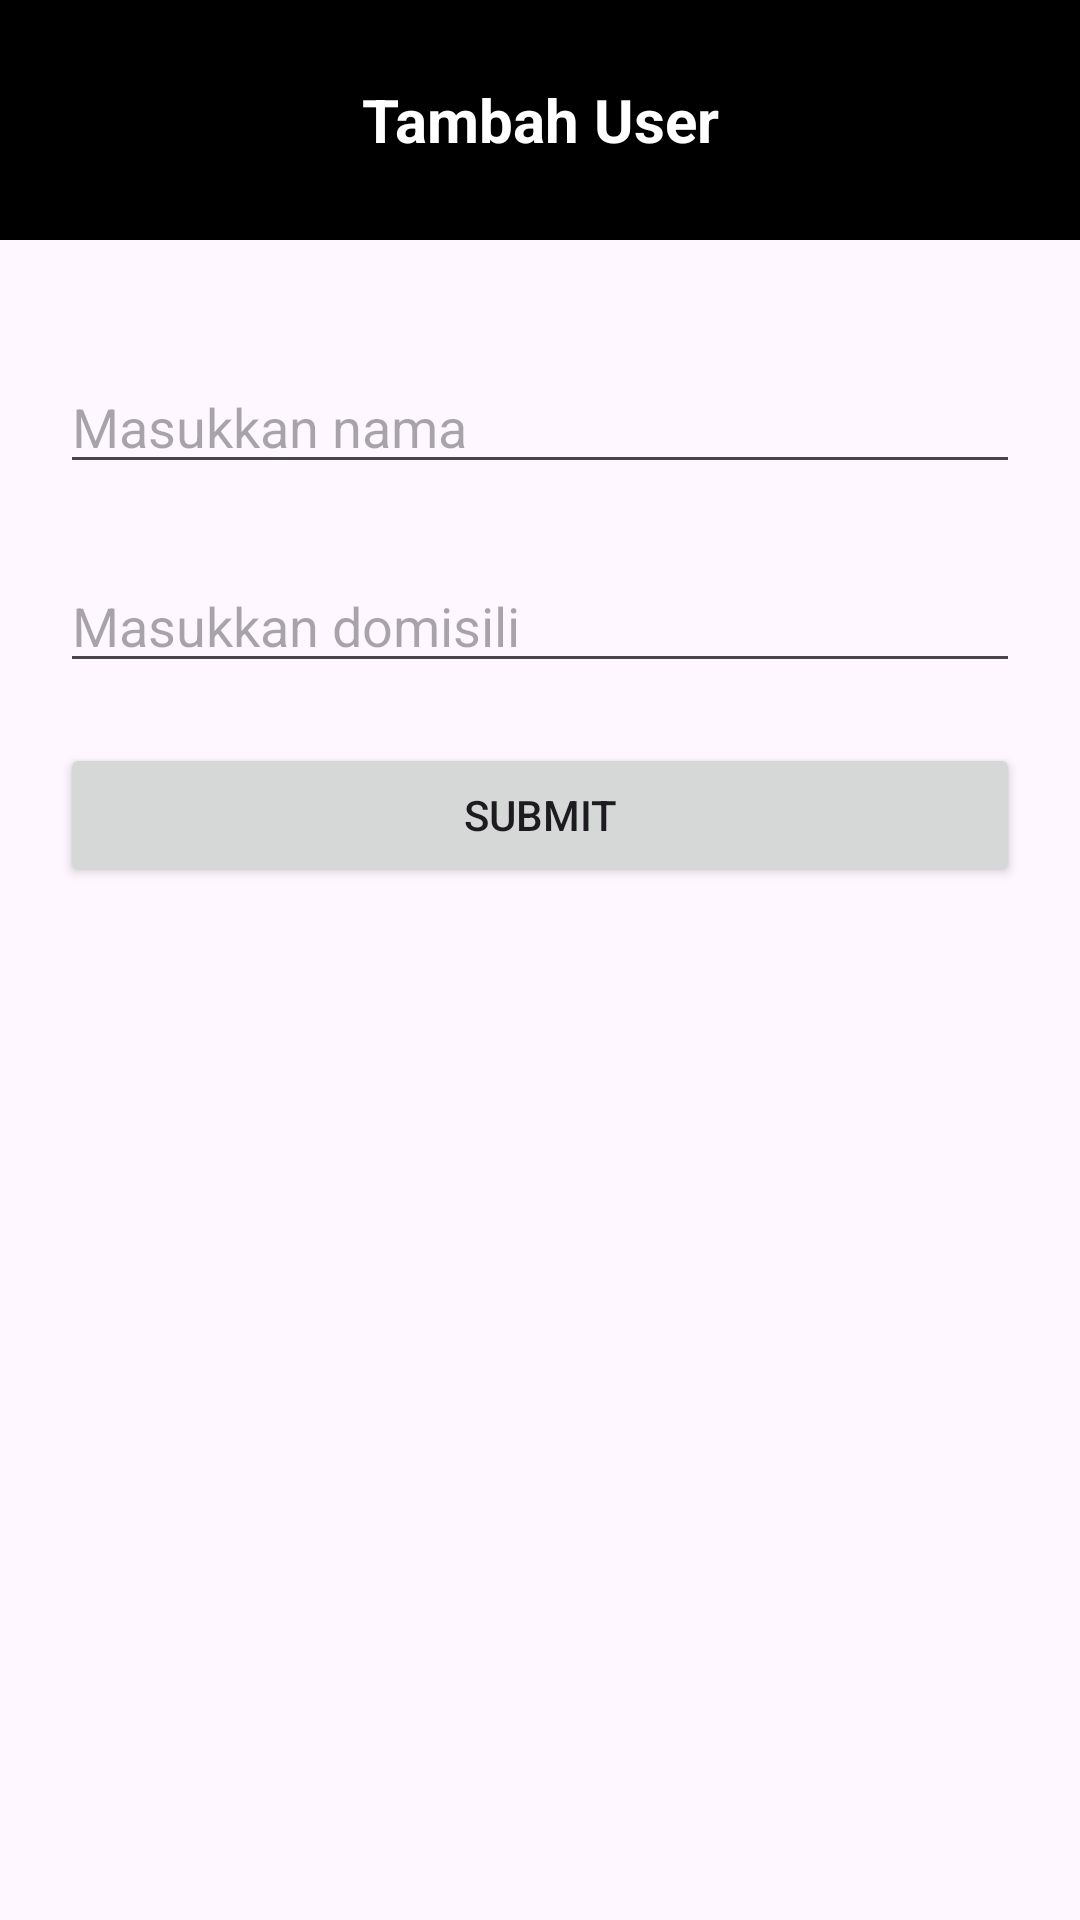

The Android layout XML behind this screen, and the referenced resources:
<!-- AndroidManifest.xml: application theme Theme.Project11VSGA -->
<!-- res/layout/activity_add_user.xml -->
<?xml version="1.0" encoding="utf-8"?>
<androidx.constraintlayout.widget.ConstraintLayout xmlns:android="http://schemas.android.com/apk/res/android"
    xmlns:app="http://schemas.android.com/apk/res-auto"
    xmlns:tools="http://schemas.android.com/tools"
    android:id="@+id/main"
    android:layout_width="match_parent"
    android:layout_height="match_parent"
    tools:context=".AddUserActivity">

    <androidx.appcompat.widget.Toolbar
        android:id="@+id/toolbar"
        android:layout_width="match_parent"
        android:layout_height="80dp"
        android:background="@color/black"
        app:layout_constraintEnd_toEndOf="parent"
        app:layout_constraintStart_toStartOf="parent"
        app:layout_constraintTop_toTopOf="parent">

        <ImageButton
            android:id="@+id/btnBack"
            android:layout_width="wrap_content"
            android:layout_height="25dp"
            android:layout_marginLeft="30dp"
            android:src="@drawable/ic_back_button"
            android:background="@color/black"/>

        <TextView
            android:layout_width="wrap_content"
            android:layout_height="wrap_content"
            android:text="Tambah User"
            android:textColor="@color/white"
            android:textSize="20sp"
            android:textStyle="bold"
            android:layout_gravity="center" />

    </androidx.appcompat.widget.Toolbar>

    <LinearLayout
        android:layout_width="match_parent"
        android:layout_height="0dp"
        android:orientation="vertical"
        android:padding="20dp"
        app:layout_constraintBottom_toBottomOf="parent"
        app:layout_constraintTop_toBottomOf="@+id/toolbar">

        <EditText
            android:id="@+id/etName"
            android:layout_width="match_parent"
            android:layout_height="wrap_content"
            android:layout_marginTop="20dp"
            android:hint="Masukkan nama"/>

        <EditText
            android:id="@+id/etDomisili"
            android:layout_width="match_parent"
            android:layout_height="wrap_content"
            android:layout_marginTop="25dp"
            android:hint="Masukkan domisili" />

        <Button
            android:id="@+id/btnSubmit"
            android:layout_width="match_parent"
            android:layout_height="wrap_content"
            android:layout_marginTop="20dp"
            android:text="Submit" />
    </LinearLayout>

</androidx.constraintlayout.widget.ConstraintLayout>
<!-- resources referenced by this layout -->
<resources>
  <style name="Theme.Project11VSGA" parent="Base.Theme.Project11VSGA" />
  <style name="Base.Theme.Project11VSGA" parent="Theme.Material3.DayNight.NoActionBar">
          
          
      </style>
  <!-- not gathered from this repository: default colours our renderer supplied (Android Studio template values) -->
  <color name="black">#FF000000</color>
  <color name="white">#FFFFFFFF</color>
</resources>
